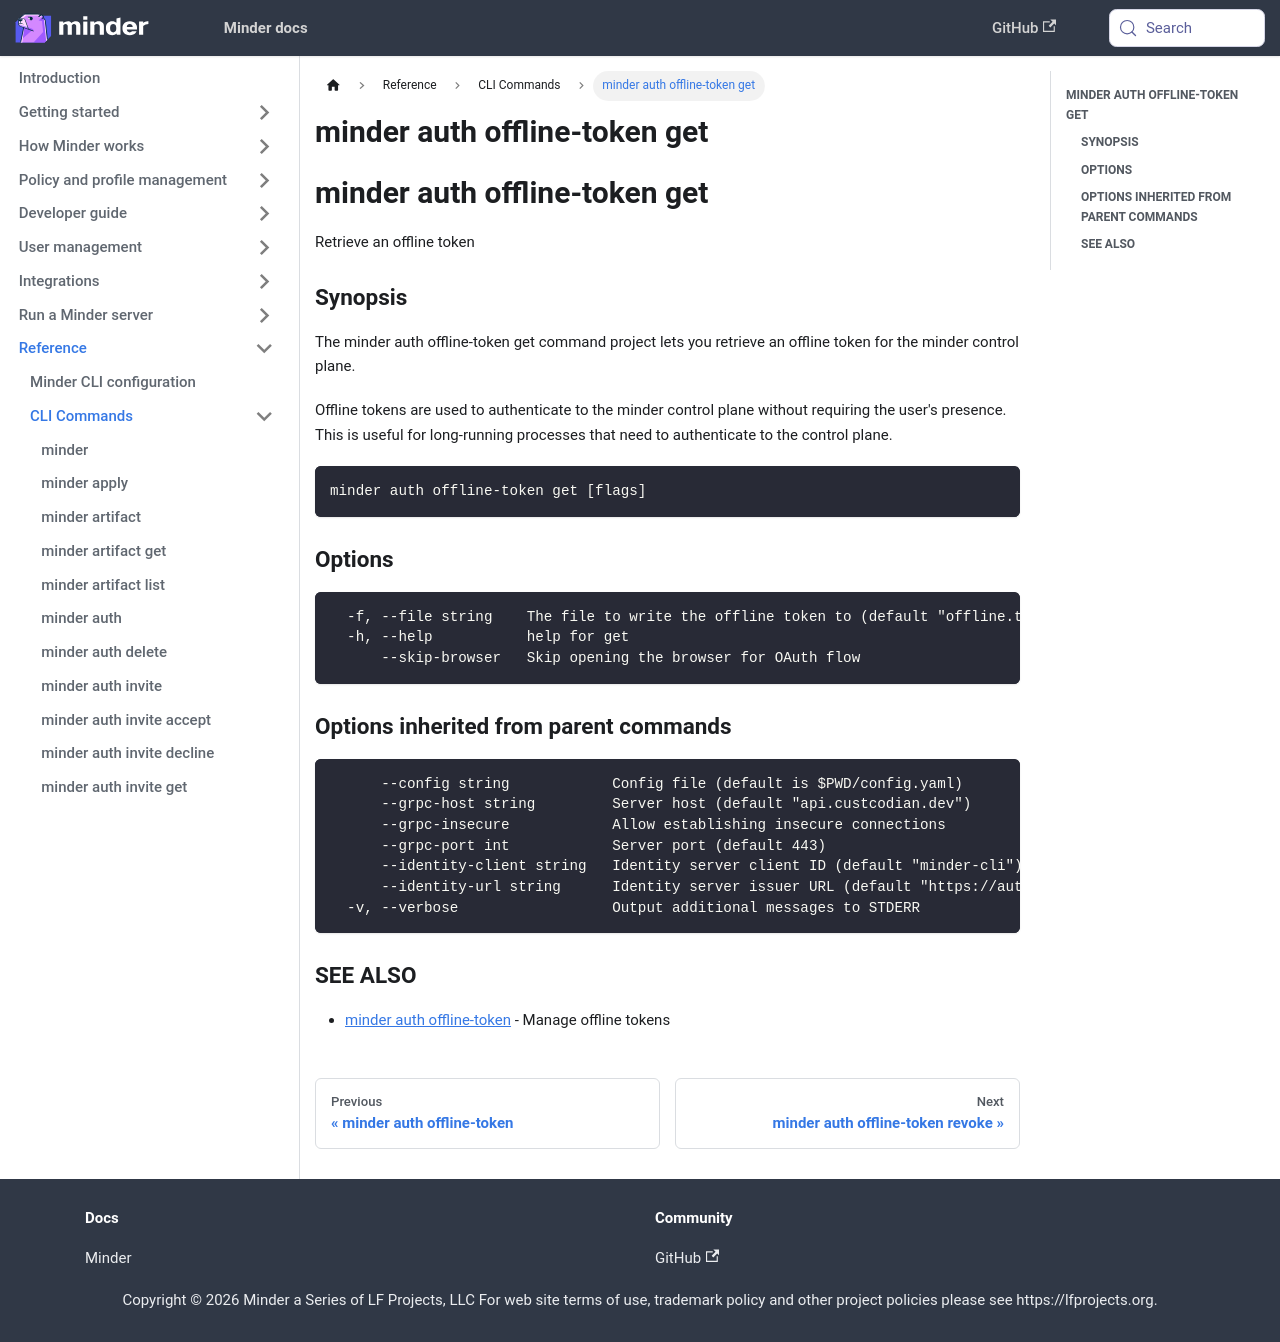

repository: mindersec/minder · page: ref/cli/minder_auth_offline-token_get.html · generator: docusaurus

---
title: minder auth offline-token get
---
## minder auth offline-token get

Retrieve an offline token

### Synopsis

The minder auth offline-token get command project lets you retrieve an offline token
for the minder control plane.

Offline tokens are used to authenticate to the minder control plane without
requiring the user's presence. This is useful for long-running processes
that need to authenticate to the control plane.

```
minder auth offline-token get [flags]
```

### Options

```
  -f, --file string    The file to write the offline token to (default "offline.token")
  -h, --help           help for get
      --skip-browser   Skip opening the browser for OAuth flow
```

### Options inherited from parent commands

```
      --config string            Config file (default is $PWD/config.yaml)
      --grpc-host string         Server host (default "api.custcodian.dev")
      --grpc-insecure            Allow establishing insecure connections
      --grpc-port int            Server port (default 443)
      --identity-client string   Identity server client ID (default "minder-cli")
      --identity-url string      Identity server issuer URL (default "https://auth.custcodian.dev")
  -v, --verbose                  Output additional messages to STDERR
```

### SEE ALSO

* [minder auth offline-token](minder_auth_offline-token.md)	 - Manage offline tokens
